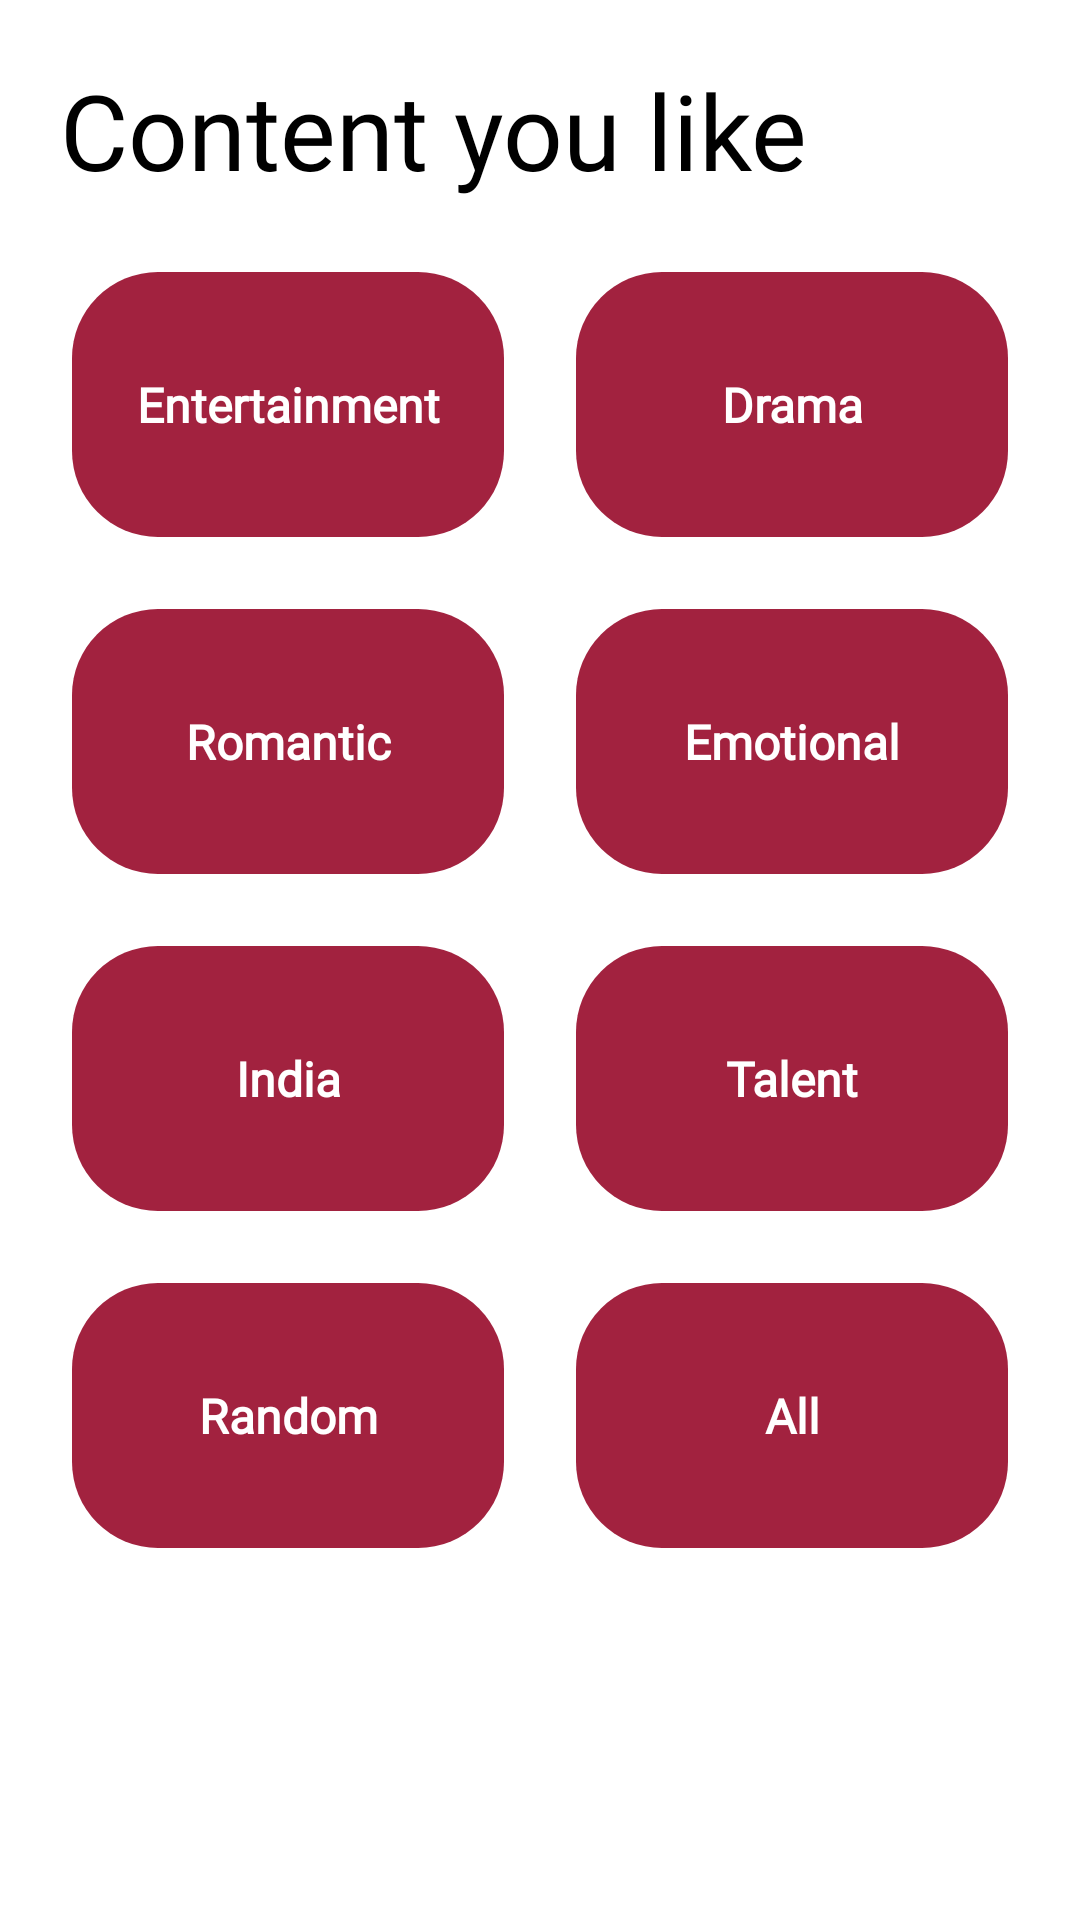

Here is an Android app screen rendered from its layout file. Give the layout XML and the strings, colors and styles it references.
<!-- AndroidManifest.xml: application theme AppTheme -->
<!-- res/layout/fragment_choose_category.xml -->
<?xml version="1.0" encoding="utf-8"?>
<RelativeLayout xmlns:android="http://schemas.android.com/apk/res/android"
    xmlns:tools="http://schemas.android.com/tools"
    android:layout_width="match_parent"
    android:layout_height="match_parent"
    android:background="@android:color/white"
    tools:context=".ChooseCategoryFragment">

    <TextView
        android:id="@+id/heading"
        android:layout_marginTop="20dp"
        android:layout_marginLeft="20dp"
        android:textColor="@android:color/black"
        android:fontFamily="@font/tajawal_black"
        android:textSize="35sp"
        android:text="Content you like"
        android:layout_width="wrap_content"
        android:layout_height="wrap_content"/>


    <GridLayout
        android:layout_width="match_parent"
        android:layout_height="match_parent"
        android:layout_below="@id/heading"
        android:layout_marginBottom="100dp"
        android:alignmentMode="alignMargins"
        android:columnCount="2"
        android:columnOrderPreserved="false"
        android:padding="12dp"
        android:rowCount="4">

        <TextView
            android:id="@+id/entertainment_tv"
            android:layout_width="0dp"
            android:layout_height="0dp"
            android:layout_rowWeight="1"
            android:layout_columnWeight="1"
            android:layout_margin="12dp"
            android:background="@drawable/bg_button_purple"
            android:backgroundTint="#A2223F"
            android:fontFamily="@font/montserrat"
            android:gravity="center"
            android:text="Entertainment"
            android:textColor="@android:color/white"
            android:textSize="16sp"
            android:textStyle="bold" />

        <TextView
            android:id="@+id/drama_tv"
            android:layout_width="0dp"
            android:layout_height="0dp"
            android:layout_rowWeight="1"
            android:layout_columnWeight="1"
            android:layout_margin="12dp"
            android:background="@drawable/bg_button_purple"
            android:backgroundTint="#A2223F"
            android:fontFamily="@font/montserrat"
            android:gravity="center"
            android:text="Drama"
            android:textColor="@android:color/white"
            android:textSize="16sp"
            android:textStyle="bold" />

        <TextView
            android:id="@+id/romantic_tv"
            android:layout_width="0dp"
            android:layout_height="0dp"
            android:layout_rowWeight="1"
            android:layout_columnWeight="1"
            android:layout_margin="12dp"
            android:background="@drawable/bg_button_purple"
            android:backgroundTint="#A2223F"
            android:fontFamily="@font/montserrat"
            android:gravity="center"
            android:text="Romantic"
            android:textColor="@android:color/white"
            android:textSize="16sp"
            android:textStyle="bold" />

        <TextView
            android:id="@+id/emotional_tv"
            android:layout_width="0dp"
            android:layout_height="0dp"
            android:layout_rowWeight="1"
            android:layout_columnWeight="1"
            android:layout_margin="12dp"
            android:background="@drawable/bg_button_purple"
            android:backgroundTint="#A2223F"
            android:fontFamily="@font/montserrat"
            android:gravity="center"
            android:text="Emotional"
            android:textColor="@android:color/white"
            android:textSize="16sp"
            android:textStyle="bold" />

        <TextView
            android:id="@+id/india_tv"
            android:layout_width="0dp"
            android:layout_height="0dp"
            android:layout_rowWeight="1"
            android:layout_columnWeight="1"
            android:layout_margin="12dp"
            android:background="@drawable/bg_button_purple"
            android:backgroundTint="#A2223F"
            android:fontFamily="@font/montserrat"
            android:gravity="center"
            android:text="India"
            android:textColor="@android:color/white"
            android:textSize="16sp"
            android:textStyle="bold" />

        <TextView
            android:id="@+id/talent_tv"
            android:layout_width="0dp"
            android:layout_height="0dp"
            android:layout_rowWeight="1"
            android:layout_columnWeight="1"
            android:layout_margin="12dp"
            android:background="@drawable/bg_button_purple"
            android:backgroundTint="#A2223F"
            android:fontFamily="@font/montserrat"
            android:gravity="center"
            android:text="Talent"
            android:textColor="@android:color/white"
            android:textSize="16sp"
            android:textStyle="bold" />

        <TextView
            android:id="@+id/random_tv"
            android:layout_width="0dp"
            android:layout_height="0dp"
            android:layout_rowWeight="1"
            android:layout_columnWeight="1"
            android:layout_margin="12dp"
            android:background="@drawable/bg_button_purple"
            android:backgroundTint="#A2223F"
            android:fontFamily="@font/montserrat"
            android:gravity="center"
            android:text="Random"
            android:textColor="@android:color/white"
            android:textSize="16sp"
            android:textStyle="bold" />

        <TextView
            android:id="@+id/all_tv"
            android:layout_width="0dp"
            android:layout_height="0dp"
            android:layout_rowWeight="1"
            android:layout_columnWeight="1"
            android:layout_margin="12dp"
            android:background="@drawable/bg_button_purple"
            android:backgroundTint="#A2223F"
            android:fontFamily="@font/montserrat"
            android:gravity="center"
            android:text="All"
            android:textColor="@android:color/white"
            android:textSize="16sp"
            android:textStyle="bold" />


    </GridLayout>

</RelativeLayout>
<!-- resources referenced by this layout -->
<resources>
  <!-- drawable bg_button_purple (drawable) -->
  <?xml version="1.0" encoding="utf-8"?>
  <selector xmlns:android="http://schemas.android.com/apk/res/android">
      <item>
          <shape>
              <solid
                  android:color="#9551F7"/>
              <corners
                  android:radius="28.5dp"/>
          </shape>
      </item>
  </selector>
  <style name="AppTheme" parent="Theme.AppCompat.Light.DarkActionBar">
          
  
  
          <item name="android:navigationBarColor" tools:targetApi="21">@android:color/white</item>
          <item name="colorPrimary">@color/colorPrimary</item>
          <item name="colorPrimaryDark">@color/colorPrimaryDark</item>
          <item name="colorAccent">@color/colorAccent</item>
      </style>
  <color name="colorPrimary">#6200EE</color>
  <color name="colorPrimaryDark">#171717</color>
  <color name="colorAccent">#7C4DFF</color>
</resources>
